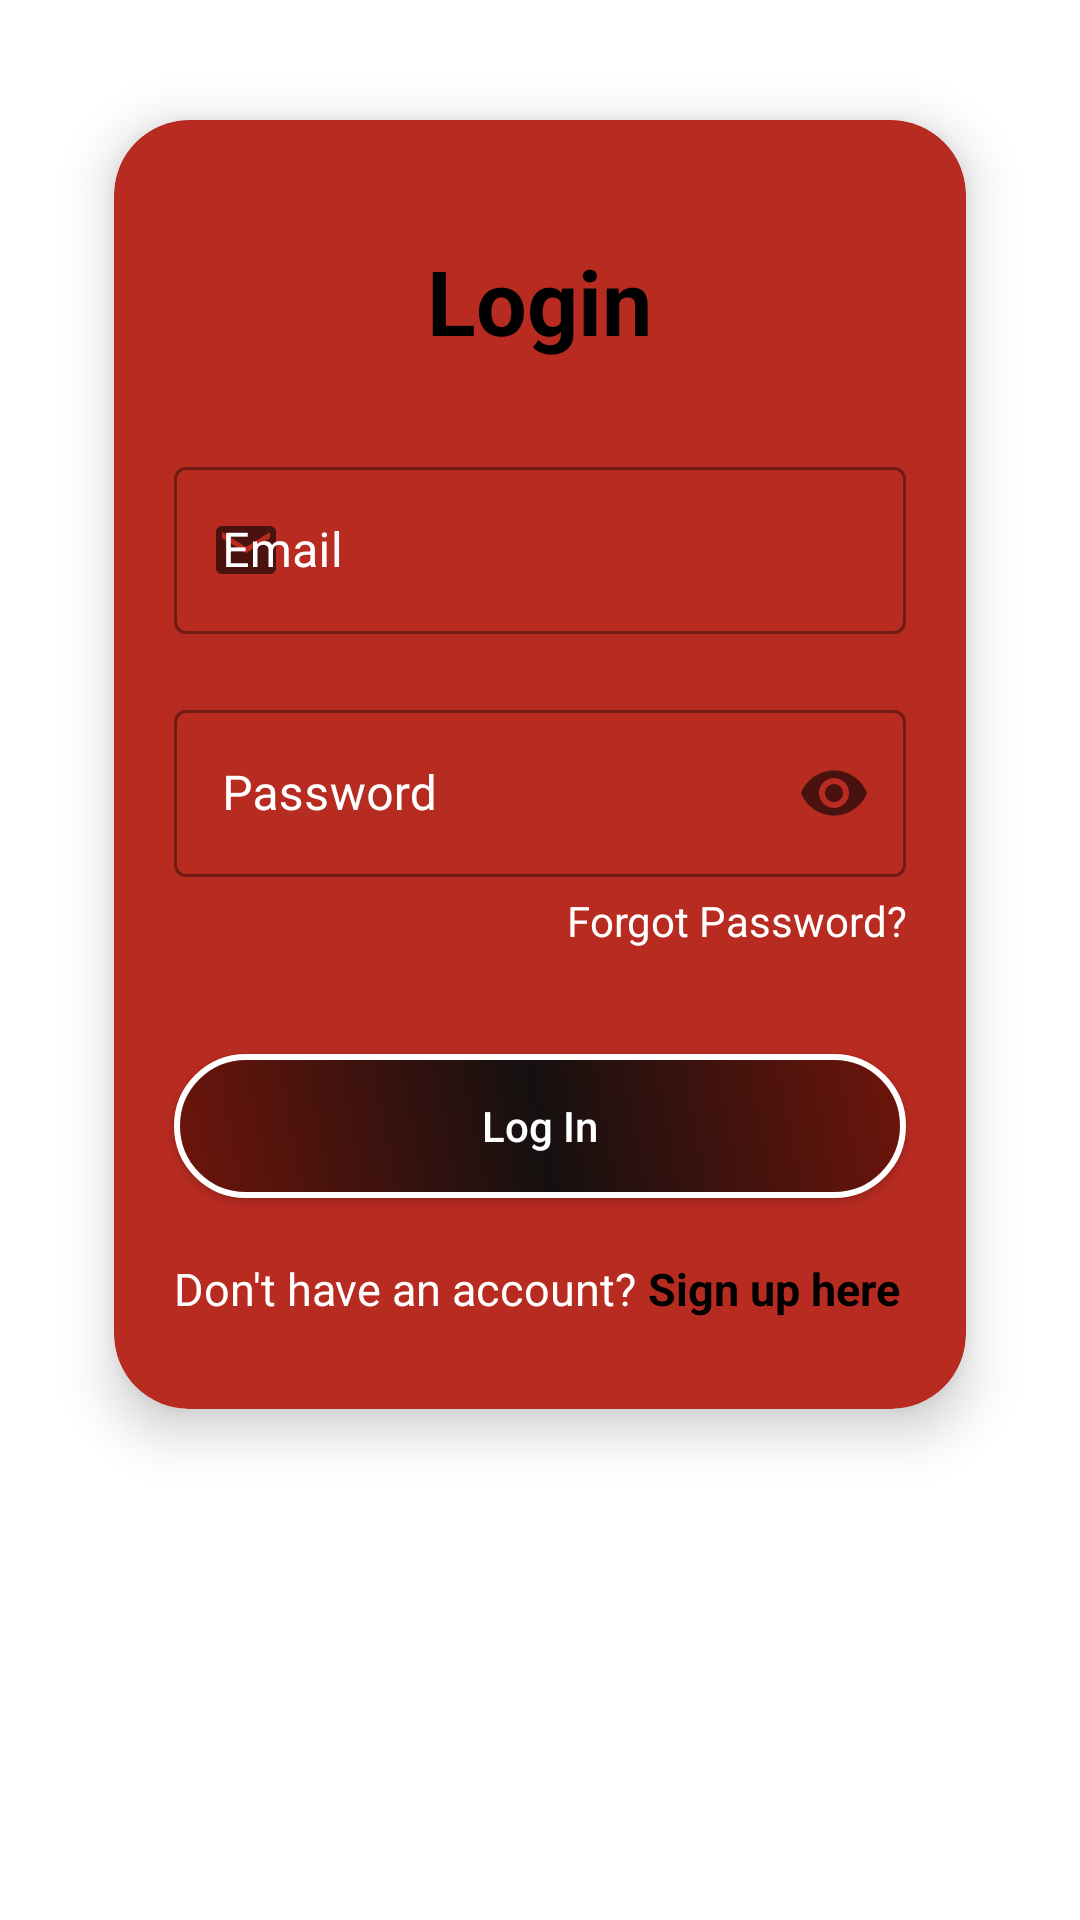

Layout XML and referenced resources for this Android screen:
<!-- AndroidManifest.xml: application theme Theme.ScreenTime -->
<!-- res/layout/activity_main.xml -->
<?xml version="1.0" encoding="utf-8"?>
<androidx.constraintlayout.widget.ConstraintLayout xmlns:android="http://schemas.android.com/apk/res/android"
    xmlns:app="http://schemas.android.com/apk/res-auto"
    xmlns:tools="http://schemas.android.com/tools"
    android:layout_width="match_parent"
    android:layout_height="match_parent"
    tools:context=".MainActivity">


    <androidx.cardview.widget.CardView
        android:id="@+id/card_view"
        android:layout_width="match_parent"
        android:layout_height="wrap_content"
        android:layout_marginStart="38dp"
        android:layout_marginTop="40dp"
        android:layout_marginBottom="50dp"
        android:layout_marginEnd="38dp"
        app:cardBackgroundColor="#B82B21"
        app:cardCornerRadius="25dp"
        app:cardElevation="10dp"
        app:layout_constraintEnd_toEndOf="parent"
        app:layout_constraintStart_toStartOf="parent"
        app:layout_constraintTop_toTopOf="parent">

        <LinearLayout
            android:layout_width="match_parent"
            android:layout_height="wrap_content"
            android:orientation="vertical"
            android:layout_gravity="center">

            <TextView
                android:id="@+id/tv_login"
                android:layout_width="wrap_content"
                android:layout_height="wrap_content"
                android:layout_marginTop="40dp"
                android:layout_gravity="center"
                android:textStyle="bold"
                android:textColor="@color/black"
                android:fontFamily="sans-serif"
                android:text="Login"
                android:textSize="30dp" />

            <com.google.android.material.textfield.TextInputLayout
                android:id="@+id/til_login_email"
                style="@style/Widget.MaterialComponents.TextInputLayout.OutlinedBox"
                android:layout_width="match_parent"
                android:layout_height="wrap_content"
                android:layout_marginStart="20dp"
                android:layout_marginTop="30dp"
                android:layout_marginEnd="20dp"
                android:textColorHint="@color/white"
                app:startIconDrawable="@drawable/ic_baseline_email_24">

                <com.google.android.material.textfield.TextInputEditText
                    android:id="@+id/tiet_login_email"
                    android:layout_width="match_parent"
                    android:layout_height="wrap_content"
                    android:hint="Email" />
            </com.google.android.material.textfield.TextInputLayout>

            <com.google.android.material.textfield.TextInputLayout
                android:id="@+id/til_login_password"
                style="@style/Widget.MaterialComponents.TextInputLayout.OutlinedBox"
                android:layout_width="match_parent"
                android:layout_height="wrap_content"
                android:layout_marginStart="20dp"
                android:layout_marginTop="20dp"
                android:layout_marginEnd="20dp"
                android:textColorHint="@color/white"
                app:endIconMode="password_toggle"
                app:startIconDrawable="@drawable/ic_baseline_key_24">

                <com.google.android.material.textfield.TextInputEditText
                    android:id="@+id/tiet_login_password"
                    android:layout_width="match_parent"
                    android:layout_height="wrap_content"
                    android:hint="Password"
                    android:inputType="textPassword"
                    android:textColor="@color/white" />
            </com.google.android.material.textfield.TextInputLayout>

            <TextView
                android:id="@+id/tv_forgot_password"
                android:layout_width="match_parent"
                android:layout_height="wrap_content"
                android:layout_marginTop="5dp"
                android:layout_marginEnd="20dp"
                android:text="Forgot Password?"
                android:textAlignment="textEnd"
                android:textColor="@color/white" />

            <androidx.appcompat.widget.AppCompatButton
                android:id="@+id/btn_login"
                style="@style/button_login"
                android:layout_width="match_parent"
                android:layout_height="wrap_content"
                android:layout_marginStart="20dp"
                android:layout_marginTop="35dp"
                android:layout_marginEnd="20dp"
                android:elevation="15dp"
                android:gravity="center"
                android:text="Log In"
                android:textAllCaps="false"
                android:textColor="@color/white" />

            <androidx.constraintlayout.widget.ConstraintLayout
                android:layout_width="match_parent"
                android:layout_height="wrap_content"
                android:layout_marginBottom="30dp">

                <TextView
                    android:id="@+id/tv_create"
                    android:layout_width="wrap_content"
                    android:layout_height="wrap_content"
                    android:layout_marginStart="20dp"
                    android:layout_marginTop="20dp"
                    android:clickable="true"
                    android:text="Don't have an account? "
                    android:textColor="@color/white"
                    android:textSize="15dp"
                    app:layout_constraintEnd_toStartOf="@id/tv_create_account"
                    app:layout_constraintStart_toStartOf="parent"
                    app:layout_constraintTop_toTopOf="parent" />

                <TextView
                    android:id="@+id/tv_create_account"
                    android:layout_width="0dp"
                    android:layout_height="wrap_content"
                    android:layout_marginTop="20dp"
                    android:clickable="true"
                    android:text="Sign up here"
                    android:textColor="@color/black"
                    android:textSize="15dp"
                    android:textStyle="bold"
                    app:layout_constraintEnd_toEndOf="parent"
                    app:layout_constraintStart_toEndOf="@id/tv_create"
                    app:layout_constraintTop_toTopOf="parent" />


            </androidx.constraintlayout.widget.ConstraintLayout>


        </LinearLayout>


    </androidx.cardview.widget.CardView>


</androidx.constraintlayout.widget.ConstraintLayout>
<!-- resources referenced by this layout -->
<resources>
  <color name="black">#FF000000</color>
  <color name="white">#FFFFFFFF</color>
  <!-- drawable ic_baseline_email_24 (drawable) -->
  <vector xmlns:android="http://schemas.android.com/apk/res/android"
      android:width="24dp"
      android:height="24dp"
      android:viewportWidth="24"
      android:viewportHeight="24">
    <path
        android:fillColor="#BC3329"
        android:pathData="M20,4L4,4c-1.1,0 -1.99,0.9 -1.99,2L2,18c0,1.1 0.9,2 2,2h16c1.1,0 2,-0.9 2,-2L22,6c0,-1.1 -0.9,-2 -2,-2zM20,8l-8,5 -8,-5L4,6l8,5 8,-5v2z"/>
  </vector>
  <style name="button_login">
          <item name="android:background">@drawable/button_wh_normal</item>
      </style>
  <style name="Theme.ScreenTime" parent="Theme.MaterialComponents.DayNight.DarkActionBar">
          
          <item name="colorPrimary">#F47B72</item>
          <item name="colorPrimaryVariant">#BC3329</item>
          <item name="colorOnPrimary">@color/white</item>
          
          <item name="colorSecondary">@color/teal_200</item>
          <item name="colorSecondaryVariant">@color/teal_700</item>
          <item name="titleTextColor">@color/black</item>
          <item name="colorOnSecondary">@color/black</item>
          
          <item name="android:statusBarColor" tools:targetApi="l">?attr/colorPrimaryVariant</item>
          
      </style>
  <!-- drawable button_wh_normal (drawable-v24) -->
  <?xml version="1.0" encoding="utf-8"?>
  <shape xmlns:android="http://schemas.android.com/apk/res/android"
      android:shape="rectangle" >
  
      <gradient
          android:angle="45"
          android:centerColor="#151010"
          android:endColor="#6E150B"
          android:startColor="#6E150B" />
  
      <padding
          android:bottom="8dp"
          android:left="16dp"
          android:right="16dp"
          android:top="8dp" />
      <stroke android:width="2dp"
          android:color="@color/white" />
  
      <corners android:radius="48dp" />
  
  </shape>
  <color name="teal_200">#FF03DAC5</color>
  <color name="teal_700">#FF018786</color>
</resources>
